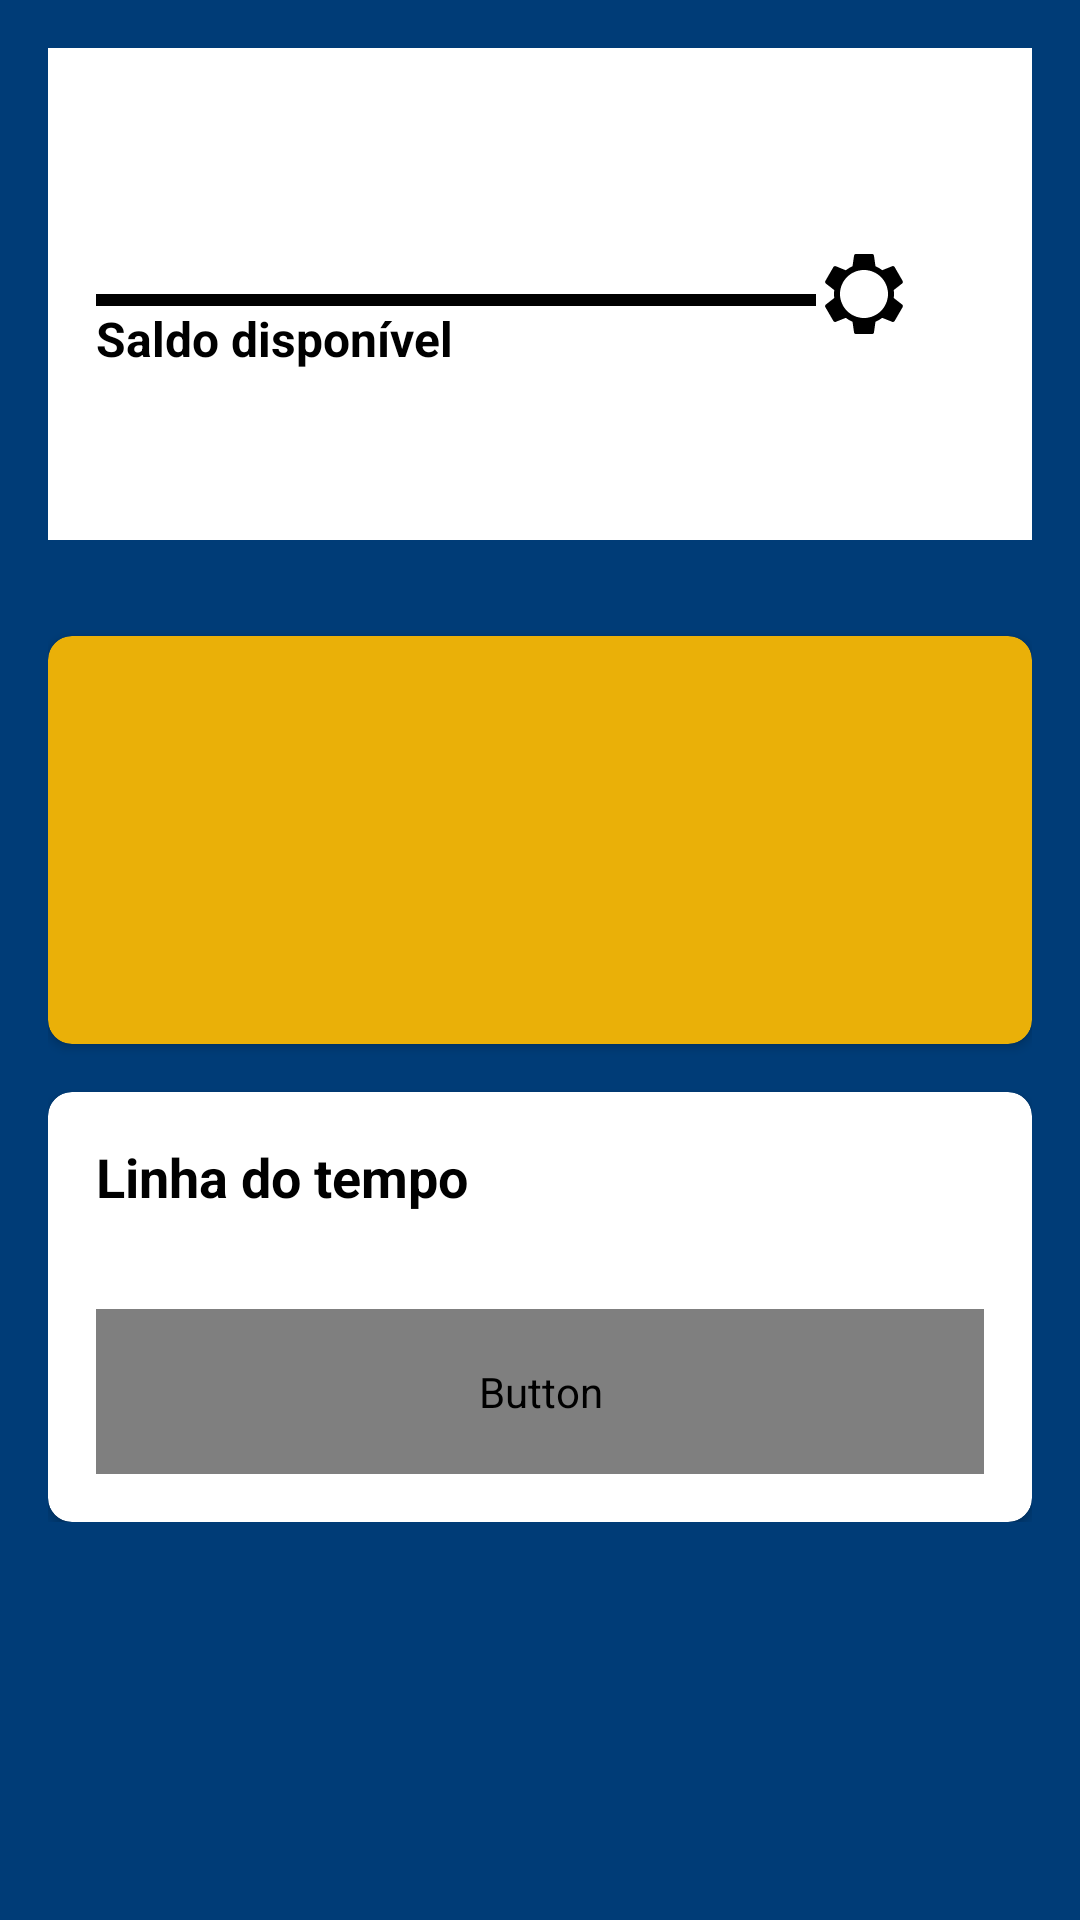

Here is an Android app screen rendered from its layout file. Give the layout XML and the strings, colors and styles it references.
<!-- AndroidManifest.xml: application theme Theme.FajBank -->
<!-- res/layout/fragmento_saldo.xml -->
<?xml version="1.0" encoding="utf-8"?>
<ScrollView xmlns:android="http://schemas.android.com/apk/res/android"
    xmlns:app="http://schemas.android.com/apk/res-auto"
    xmlns:tools="http://schemas.android.com/tools"
    android:layout_width="match_parent"
    android:layout_height="match_parent"
    >
    <LinearLayout
        android:layout_width="match_parent"
        android:layout_height="wrap_content"
        android:orientation="vertical"
        android:padding="16dp">

        <LinearLayout
            android:layout_width="match_parent"
            android:layout_height="wrap_content"
            android:orientation="horizontal"
            android:gravity="center_vertical"
            android:background="@color/white"
            android:padding="16dp"
            android:layout_marginBottom="16dp">

            <LinearLayout
                android:layout_width="0dp"
                android:layout_height="wrap_content"
                android:layout_weight="1"
                android:orientation="vertical">

                <TextView
                    android:id="@+id/tv_user_greeting"
                    android:layout_width="wrap_content"
                    android:layout_height="wrap_content"
                    android:textSize="20sp"
                    android:textStyle="bold"
                    android:textColor="@color/black"
                    tools:text="Olá, Bruno!" />
                <TextView
                    android:id="@+id/tv_invoice_status"
                    android:layout_width="wrap_content"
                    android:layout_height="wrap_content"
                    android:textSize="14sp"
                    android:layout_marginBottom="16dp"
                    android:layout_marginTop="4dp"
                    tools:text="Nenhuma fatura em aberta" />

                <View
                    android:layout_width="match_parent"
                    android:layout_height="4dp"
                    android:background="@color/black"
                    />

                <TextView
                    android:id="@+id/tv_saldo_title"
                    android:textColor="@color/black"
                    android:textStyle="bold"
                    android:layout_width="wrap_content"
                    android:layout_height="wrap_content"
                    android:text="Saldo disponível"
                    android:textSize="16sp"
                    />

                <TextView
                    android:id="@+id/tv_saldo_value"
                    android:layout_width="wrap_content"
                    android:layout_height="wrap_content"
                    android:textSize="24sp"
                    android:textStyle="bold"
                    android:textColor="@color/black"
                    android:layout_below="@id/tv_saldo_title"
                    android:layout_marginTop="8dp"
                    tools:text="R$ 180,85" />



            </LinearLayout>

            <ImageView
                android:id="@+id/settings_icon"
                android:layout_width="32dp"
                android:layout_height="32dp"
                android:contentDescription="Configurações"
                android:src="@drawable/ic_settings" />

            <ImageView
                android:id="@+id/iv_saldo_arrow"
                android:layout_width="24dp"
                android:layout_height="24dp"
                android:contentDescription="Ver detalhes do saldo" />

        </LinearLayout>

        <androidx.cardview.widget.CardView
            android:layout_width="match_parent"
            android:layout_height="wrap_content"
            app:cardCornerRadius="8dp"
            app:cardElevation="2dp"
            android:backgroundTint="@color/white"
            android:layout_marginBottom="16dp">
        </androidx.cardview.widget.CardView>

        <androidx.cardview.widget.CardView
            android:layout_width="match_parent"
            android:layout_height="wrap_content"
            app:cardCornerRadius="8dp"
            app:cardElevation="2dp"
            android:backgroundTint="@color/primary"
            android:layout_marginBottom="16dp">

            <RelativeLayout
                android:layout_width="match_parent"
                android:layout_height="wrap_content"
                android:padding="16dp">

                <TextView
                    android:id="@+id/tv_mensalidade"
                    android:layout_width="wrap_content"
                    android:layout_height="wrap_content"
                    android:textStyle="bold"
                    android:textSize="16sp"
                    android:textColor="@color/black"
                    tools:text="Mensalidade" />

                <TextView
                    android:id="@+id/tv_mensalidade_due_date"
                    android:layout_width="wrap_content"
                    android:layout_height="wrap_content"
                    android:textSize="16sp"
                    android:textColor="@color/black"
                    android:layout_below="@id/tv_mensalidade"
                    tools:text="vence em 22/08" />

                <TextView
                    android:id="@+id/tv_mensalidade_value"
                    android:layout_width="wrap_content"
                    android:layout_height="wrap_content"
                    android:textSize="24sp"
                    android:textStyle="bold"
                    android:textColor="@color/black"
                    android:layout_below="@id/tv_mensalidade_due_date"
                    android:layout_marginTop="8dp"
                    tools:text="R$ 800,00" />

                <TextView
                    android:id="@+id/tv_mensalidade_discount"
                    android:layout_width="wrap_content"
                    android:layout_height="wrap_content"
                    android:textSize="12sp"
                    android:textColor="@color/black"
                    android:layout_below="@id/tv_mensalidade_value"
                    android:layout_marginTop="4dp"
                    tools:text="Desconto válido até quinto dia útil" />

                <ImageView
                    android:id="@+id/iv_mensalidade_arrow"
                    android:layout_width="24dp"
                    android:layout_height="24dp"
                    android:src="@drawable/ic_arrow_forward"
                    android:layout_alignParentEnd="true"
                    android:layout_centerVertical="true"
                    android:contentDescription="Ver detalhes da mensalidade"
                    app:tint="@color/black" />

            </RelativeLayout>
        </androidx.cardview.widget.CardView>

        <androidx.cardview.widget.CardView
            android:layout_width="match_parent"
            android:layout_height="wrap_content"
            app:cardCornerRadius="8dp"
            app:cardElevation="2dp"
            android:backgroundTint="@color/white">

            <LinearLayout
                android:layout_width="match_parent"
                android:layout_height="wrap_content"
                android:orientation="vertical"
                android:padding="16dp">

                <TextView
                    android:layout_width="wrap_content"
                    android:layout_height="wrap_content"
                    android:text="Linha do tempo"
                    android:textSize="18sp"
                    android:textStyle="bold"
                    android:textColor="@color/black"
                    android:layout_marginBottom="16dp"/>

                <LinearLayout
                    android:id="@+id/ll_timeline_items_container"
                    android:layout_width="match_parent"
                    android:layout_height="wrap_content"
                    android:orientation="vertical"
                    android:layout_marginBottom="16dp">

                </LinearLayout>

                <Button
                    android:id="@+id/btn_ver_tudo"
                    android:layout_width="match_parent"
                    android:layout_height="wrap_content"
                    android:text="ver tudo"
                    android:textColor="@color/white"
                    style="@style/FajBank.Button.Second"
                    android:paddingVertical="12dp"
                    android:textAllCaps="true"
                    android:textSize="16sp"/>

            </LinearLayout>
        </androidx.cardview.widget.CardView>

    </LinearLayout>
</ScrollView>
<!-- resources referenced by this layout -->
<resources>
  <color name="black">#FF000000</color>
  <color name="primary">#EAB008</color>
  <color name="white">#FFFFFFFF</color>
  <!-- drawable ic_settings (drawable) -->
  <vector android:height="24dp" android:tint="#000000"
      android:viewportHeight="24" android:viewportWidth="24"
      android:width="24dp" xmlns:android="http://schemas.android.com/apk/res/android">
      <path android:fillColor="@android:color/white" android:pathData="M19.43,12.98c0.04,-0.32 0.07,-0.64 0.07,-0.98s-0.03,-0.66 -0.07,-0.98l2.11,-1.65c0.19,-0.15 0.24,-0.42 0.12,-0.64l-2,-3.46c-0.12,-0.22 -0.39,-0.31 -0.61,-0.22l-2.49,1c-0.52,-0.4 -1.08,-0.73 -1.69,-0.99l-0.38,-2.65C14.46,2.18 14.25,2 14,2h-4c-0.25,0 -0.46,0.18 -0.49,0.42l-0.38,2.65c-0.61,0.26 -1.17,0.59 -1.69,0.99l-2.49,-1c-0.22,-0.09 -0.49,0 -0.61,0.22l-2,3.46c-0.12,0.22 -0.07,0.49 0.12,0.64l2.11,1.65c-0.04,0.32 -0.07,0.64 -0.07,0.98s0.03,0.66 0.07,0.98l-2.11,1.65c-0.19,0.15 -0.24,0.42 -0.12,0.64l2,3.46c0.12,0.22 0.39,0.31 0.61,0.22l2.49,-1c0.52,0.4 1.08,0.73 1.69,0.99l0.38,2.65c0.03,0.24 0.24,0.42 0.49,0.42h4c0.25,0 0.46,-0.18 0.49,-0.42l0.38,-2.65c0.61,-0.26 1.17,-0.59 1.69,-0.99l2.49,1c0.22,0.09 0.49,0 0.61,-0.22l2,-3.46c0.12,-0.22 0.07,-0.49 -0.12,-0.64l-2.11,-1.65zM12,18c-3.31,0 -6,-2.69 -6,-6s2.69,-6 6,-6 6,2.69 6,6 -2.69,6 -6,6z"/>
  </vector>
  <style name="FajBank.Button.Second" parent="Button.Base.FajBank">
          <item name="android:background">@drawable/button_style_secound</item>
          <item name="android:textColor">@color/blue_300</item>
      </style>
  <style name="Theme.FajBank" parent="Base.Theme.FajBank">
          <item name="android:windowBackground">@color/surface</item>
      </style>
  <style name="Button.Base.FajBank" parent="Theme.FajBank">
          <item name="android:padding">18dp</item>
          <item name="android:textSize">16sp</item>
          <item name="android:fontFamily">@font/inter_bold</item>
      </style>
  <!-- drawable button_style_secound (drawable) -->
  <?xml version="1.0" encoding="utf-8"?>
  <selector xmlns:android="http://schemas.android.com/apk/res/android">
      <item android:state_enabled="false">
          <shape android:shape="rectangle" android:tint="@color/gray">
              <corners android:radius="8dp" />
          </shape>
      </item>
      <item android:state_pressed="false" >
          <shape
              android:shape="rectangle"
              android:tint="@color/white">
              <corners android:radius="8dp"/>
          </shape>
      </item>
      <item android:state_pressed="true" >
          <shape
              android:shape="rectangle"
              android:tint="@color/gray_100">
              <corners android:radius="8dp"/>
          </shape>
      </item>
  </selector>
  <color name="blue_300">#002755</color>
  <style name="Base.Theme.FajBank" parent="Theme.Material3.DayNight.NoActionBar" />
  <color name="surface">@color/blue_200</color>
  <color name="gray">#686868</color>
  <color name="gray_100">#9E9E9E</color>
  <color name="blue_200">#003C77</color>
</resources>
